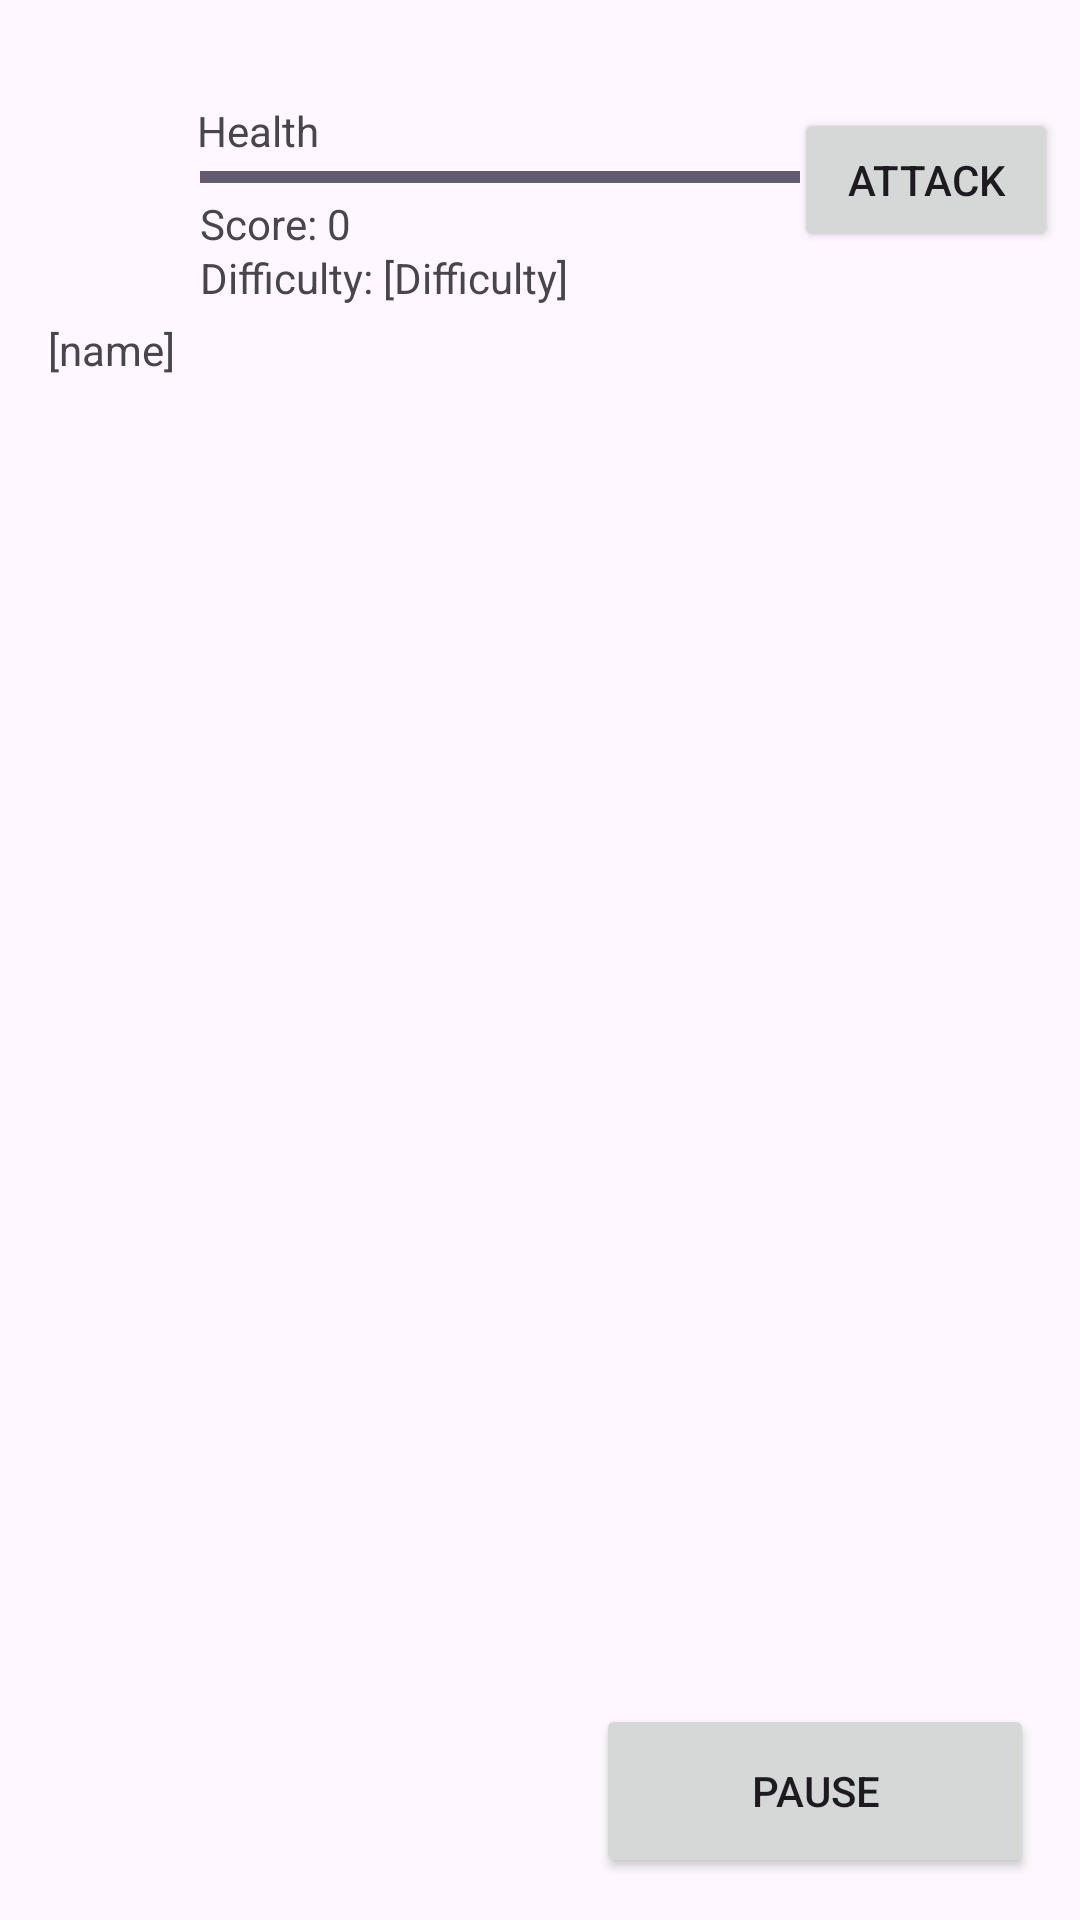

Write the Android layout XML for this screen, with the resource values it uses.
<!-- AndroidManifest.xml: application theme Theme.CS2340A_Team11 -->
<!-- res/layout/map_final.xml -->
<?xml version="1.0" encoding="utf-8"?>
<androidx.constraintlayout.widget.ConstraintLayout xmlns:android="http://schemas.android.com/apk/res/android"
    xmlns:app="http://schemas.android.com/apk/res-auto"
    xmlns:tools="http://schemas.android.com/tools"
    android:id="@+id/backgroundLayout"
    android:layout_width="match_parent"
    android:layout_height="match_parent">

    <TextView
        android:id="@+id/name"
        android:layout_width="58dp"
        android:layout_height="19dp"
        android:layout_marginStart="16dp"
        android:layout_marginTop="7dp"
        android:text="[name]"
        android:visibility="visible"
        app:layout_constraintStart_toStartOf="parent"
        app:layout_constraintTop_toBottomOf="@+id/character_photo"
        tools:visibility="visible" />

    <ImageView
        android:id="@+id/character_photo"
        android:layout_width="66dp"
        android:layout_height="66dp"
        android:layout_marginStart="16dp"
        android:layout_marginTop="34dp"
        android:layout_marginBottom="7dp"
        android:visibility="visible"
        app:layout_constraintBottom_toTopOf="@+id/name"
        app:layout_constraintEnd_toStartOf="@+id/healthBar"
        app:layout_constraintStart_toStartOf="parent"
        app:layout_constraintTop_toTopOf="parent"
        tools:srcCompat="@tools:sample/avatars"
        tools:visibility="visible" />

    <ProgressBar
        android:id="@+id/healthBar"
        style="?android:attr/progressBarStyleHorizontal"
        android:layout_width="200dp"
        android:layout_height="12dp"
        android:layout_marginStart="10dp"
        android:layout_marginEnd="119dp"
        android:progress="100"
        android:visibility="visible"
        app:layout_constraintEnd_toEndOf="parent"
        app:layout_constraintStart_toEndOf="@+id/character_photo"
        app:layout_constraintTop_toBottomOf="@+id/healthText"
        tools:visibility="visible" />

    <TextView
        android:id="@+id/healthText"
        android:layout_width="wrap_content"
        android:layout_height="wrap_content"
        android:layout_marginStart="9dp"
        android:layout_marginTop="34dp"
        android:text="Health"
        android:visibility="visible"
        app:layout_constraintBottom_toTopOf="@+id/healthBar"
        app:layout_constraintStart_toEndOf="@+id/character_photo"
        app:layout_constraintTop_toTopOf="parent"
        tools:visibility="visible" />

    <TextView
        android:id="@+id/scoreUpdate"
        android:layout_width="wrap_content"
        android:layout_height="wrap_content"
        android:layout_marginTop="12dp"
        android:layout_marginStart= "10dp"
        android:text="Score: 0"
        app:layout_constraintStart_toEndOf="@+id/character_photo"
        app:layout_constraintTop_toTopOf="@+id/healthBar" />

    <Button
        android:id="@+id/attackBtn"
        android:layout_width="wrap_content"
        android:layout_height="wrap_content"
        android:layout_marginStart="10dp"
        android:layout_marginTop="36dp"
        android:layout_marginEnd="19dp"
        android:text="Attack"
        app:layout_constraintEnd_toEndOf="parent"
        app:layout_constraintStart_toEndOf="@+id/healthBar"
        app:layout_constraintTop_toTopOf="parent" />
    <TextView
        android:id="@+id/difficultyDisplay"
        android:layout_width="wrap_content"
        android:layout_height="wrap_content"
        android:layout_marginTop="30dp"
        android:layout_marginStart="10dp"
        android:text="Difficulty: [Difficulty]"
        app:layout_constraintTop_toTopOf="@id/healthBar"
        app:layout_constraintStart_toEndOf="@+id/character_photo" />

    <Button
        android:id="@+id/pauseBtn"
        android:layout_width="146dp"
        android:layout_height="58dp"
        android:text="Pause"
        app:layout_constraintBottom_toBottomOf="parent"
        app:layout_constraintEnd_toEndOf="parent"
        app:layout_constraintHorizontal_bias="0.928"
        app:layout_constraintStart_toStartOf="parent"
        app:layout_constraintTop_toTopOf="parent"
        app:layout_constraintVertical_bias="0.976" />

</androidx.constraintlayout.widget.ConstraintLayout>
<!-- resources referenced by this layout -->
<resources>
  <style name="Theme.CS2340A_Team11" parent="Base.Theme.CS2340A_Team11" />
  <style name="Base.Theme.CS2340A_Team11" parent="Theme.Material3.DayNight.NoActionBar">
          
          
      </style>
</resources>
